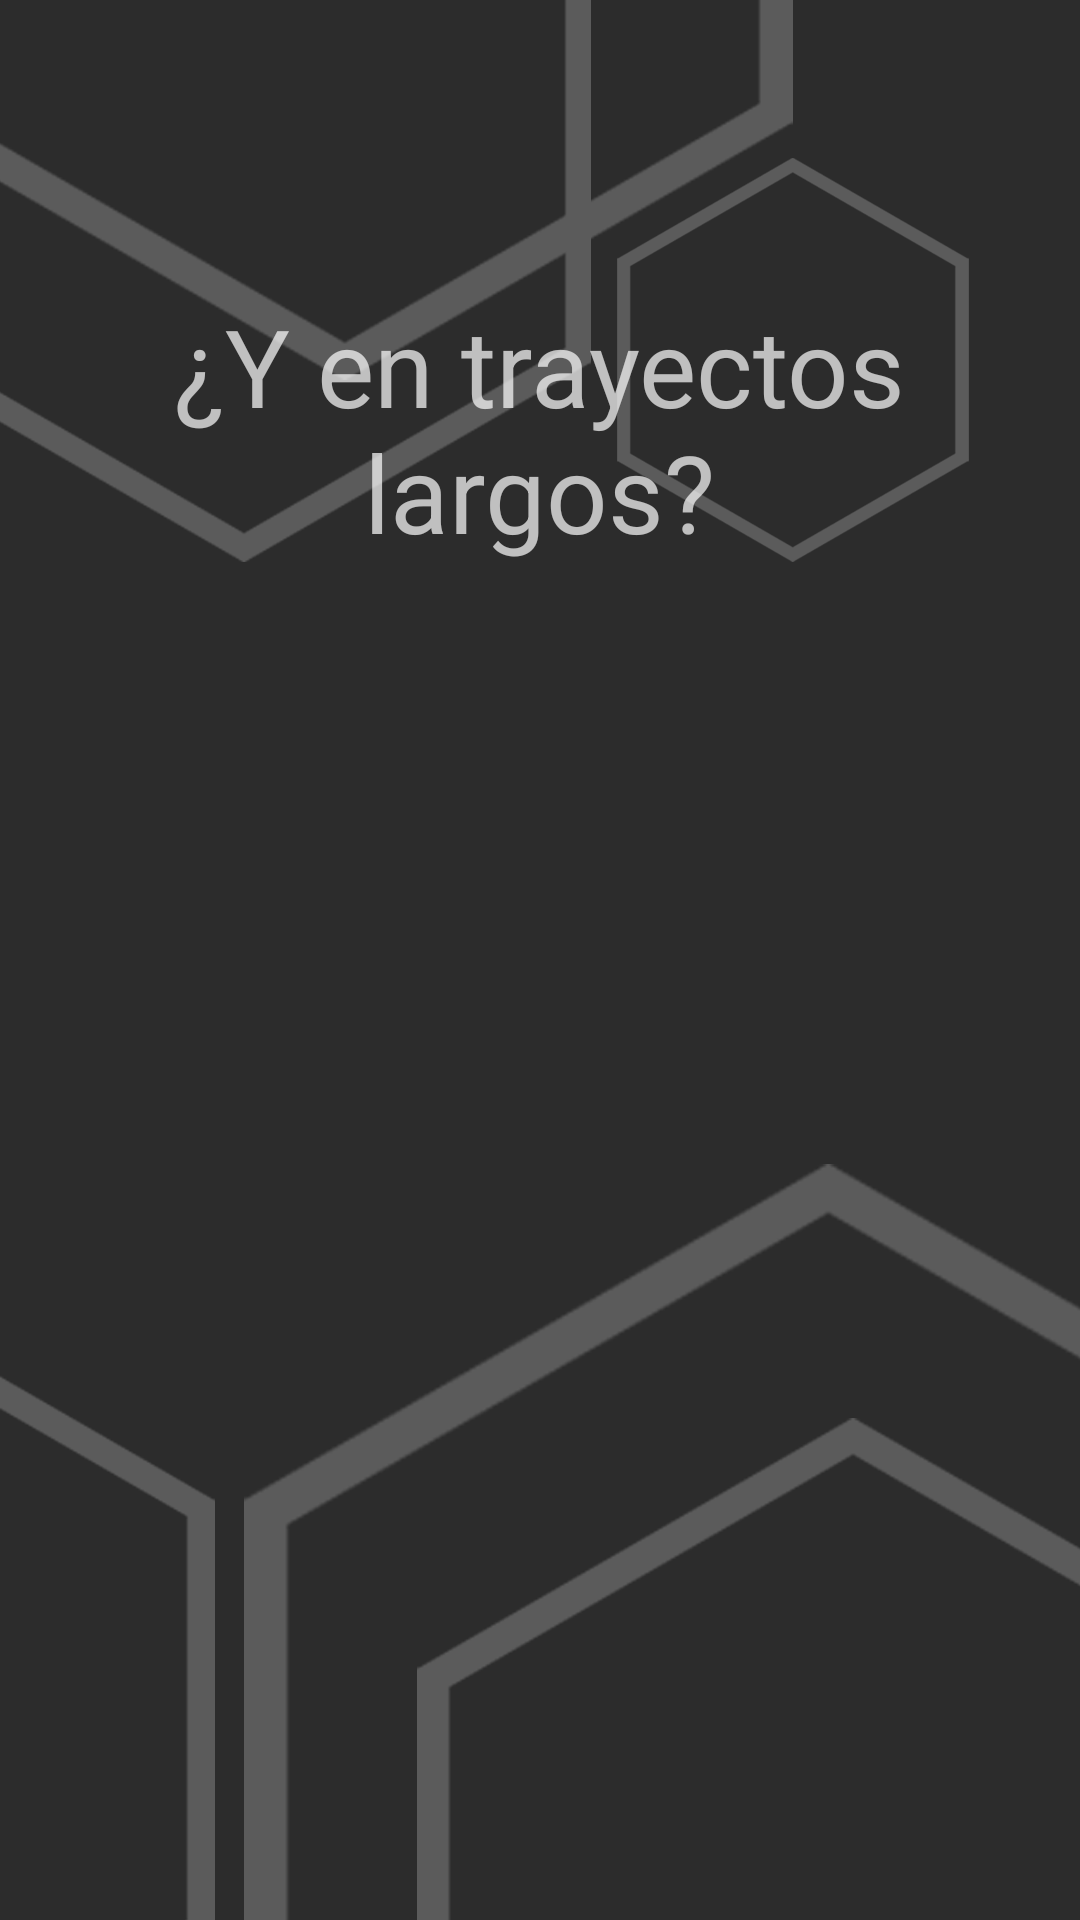

Reconstruct the res/layout file that produces this screen, plus the resources it refers to.
<!-- AndroidManifest.xml: application theme Theme.AppCompat.NoActionBar -->
<!-- res/layout/activity_cuestionario_transporte.xml -->
<?xml version="1.0" encoding="utf-8"?>
<androidx.constraintlayout.widget.ConstraintLayout xmlns:android="http://schemas.android.com/apk/res/android"
    xmlns:app="http://schemas.android.com/apk/res-auto"
    xmlns:tools="http://schemas.android.com/tools"
    android:layout_width="match_parent"
    android:layout_height="match_parent"
    android:background="@drawable/fondo_app_2"
    tools:context=".Menu_habitos">

    <TextView
        android:id="@+id/textView12"
        android:layout_width="306dp"
        android:layout_height="206dp"
        android:layout_marginTop="40dp"
        android:background="@color/common_google_signin_btn_text_light_default"
        android:gravity="center"
        android:text="¿Y en trayectos largos?"
        android:textSize="36sp"
        app:layout_constraintEnd_toEndOf="parent"
        app:layout_constraintHorizontal_bias="0.493"
        app:layout_constraintStart_toStartOf="parent"
        app:layout_constraintTop_toTopOf="parent" />

    <ListView
        android:id="@+id/ListView_listado"
        android:layout_width="293dp"
        android:layout_height="425dp"
        android:layout_marginStart="30dp"
        android:layout_marginLeft="30dp"
        android:layout_marginTop="41dp"
        android:layout_marginEnd="30dp"
        android:layout_marginRight="30dp"
        android:layout_marginBottom="80dp"
        app:layout_constraintBottom_toBottomOf="parent"
        app:layout_constraintEnd_toEndOf="parent"
        app:layout_constraintStart_toStartOf="parent"
        app:layout_constraintTop_toBottomOf="@+id/textView12"
        app:layout_constraintVertical_bias="0.113"></ListView>



</androidx.constraintlayout.widget.ConstraintLayout>
<!-- resources referenced by this layout -->
<resources>
  <!-- drawable fondo_app_2: png bitmap (drawable, 76162 bytes) -->
</resources>
